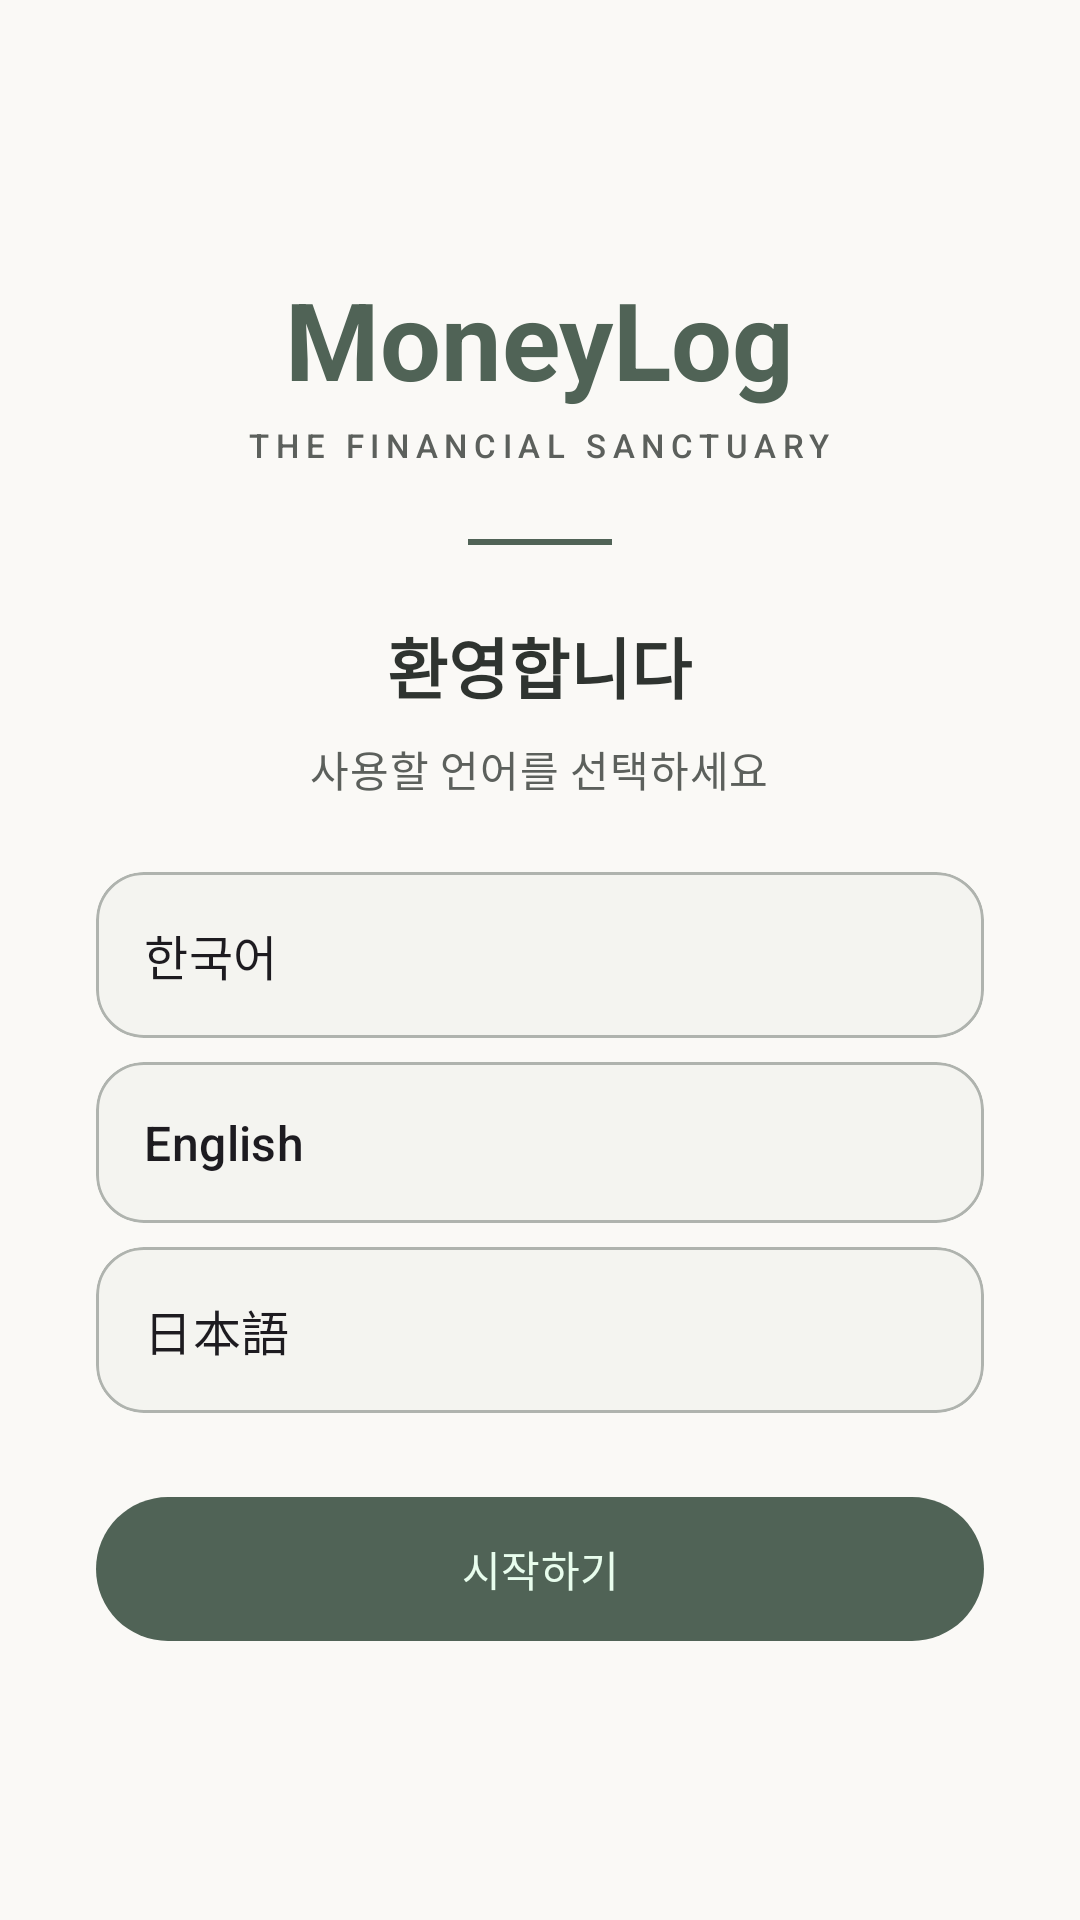

Produce the Android XML layout that renders to this screen, including the resource entries it uses.
<!-- AndroidManifest.xml: application theme Theme.MoneyLog -->
<!-- res/layout/fragment_onboarding.xml -->
<?xml version="1.0" encoding="utf-8"?>
<LinearLayout
    xmlns:android="http://schemas.android.com/apk/res/android"
    xmlns:app="http://schemas.android.com/apk/res-auto"
    android:layout_width="match_parent"
    android:layout_height="match_parent"
    android:orientation="vertical"
    android:gravity="center"
    android:background="?attr/colorSurface"
    android:padding="32dp">

    
    <TextView
        android:layout_width="wrap_content"
        android:layout_height="wrap_content"
        android:text="@string/app_name"
        android:textAppearance="?attr/textAppearanceDisplaySmall"
        android:textColor="?attr/colorPrimary"
        android:textStyle="bold" />

    <TextView
        android:layout_width="wrap_content"
        android:layout_height="wrap_content"
        android:text="@string/app_subtitle"
        android:textAppearance="?attr/textAppearanceLabelSmall"
        android:textColor="?attr/colorOnSurfaceVariant"
        android:letterSpacing="0.2"
        android:layout_marginTop="4dp" />

    <View
        android:layout_width="48dp"
        android:layout_height="2dp"
        android:background="?attr/colorPrimary"
        android:layout_marginVertical="24dp" />

    <TextView
        android:layout_width="wrap_content"
        android:layout_height="wrap_content"
        android:text="@string/onboarding_welcome"
        android:textAppearance="?attr/textAppearanceTitleLarge"
        android:textStyle="bold"
        android:textColor="?attr/colorOnSurface" />

    <TextView
        android:layout_width="wrap_content"
        android:layout_height="wrap_content"
        android:text="@string/onboarding_select_language"
        android:textAppearance="?attr/textAppearanceBodyMedium"
        android:textColor="?attr/colorOnSurfaceVariant"
        android:layout_marginTop="8dp"
        android:layout_marginBottom="24dp" />

    
    <com.google.android.material.card.MaterialCardView
        android:id="@+id/cardKorean"
        android:layout_width="match_parent"
        android:layout_height="wrap_content"
        app:cardCornerRadius="16dp"
        app:cardElevation="0dp"
        app:strokeWidth="1dp"
        app:strokeColor="?attr/colorOutlineVariant"
        app:cardBackgroundColor="@color/md_theme_surface_container_low"
        android:layout_marginBottom="8dp">

        <LinearLayout
            android:layout_width="match_parent"
            android:layout_height="wrap_content"
            android:orientation="horizontal"
            android:gravity="center_vertical"
            android:padding="16dp">

            <TextView
                android:layout_width="0dp"
                android:layout_height="wrap_content"
                android:layout_weight="1"
                android:text="@string/language_korean"
                android:textAppearance="?attr/textAppearanceTitleMedium" />

            <ImageView
                android:id="@+id/checkKorean"
                android:layout_width="24dp"
                android:layout_height="24dp"
                android:src="@drawable/ic_check_24"
                android:tint="?attr/colorPrimary"
                android:visibility="gone" />
        </LinearLayout>
    </com.google.android.material.card.MaterialCardView>

    <com.google.android.material.card.MaterialCardView
        android:id="@+id/cardEnglish"
        android:layout_width="match_parent"
        android:layout_height="wrap_content"
        app:cardCornerRadius="16dp"
        app:cardElevation="0dp"
        app:strokeWidth="1dp"
        app:strokeColor="?attr/colorOutlineVariant"
        app:cardBackgroundColor="@color/md_theme_surface_container_low"
        android:layout_marginBottom="8dp">

        <LinearLayout
            android:layout_width="match_parent"
            android:layout_height="wrap_content"
            android:orientation="horizontal"
            android:gravity="center_vertical"
            android:padding="16dp">

            <TextView
                android:layout_width="0dp"
                android:layout_height="wrap_content"
                android:layout_weight="1"
                android:text="@string/language_english"
                android:textAppearance="?attr/textAppearanceTitleMedium" />

            <ImageView
                android:id="@+id/checkEnglish"
                android:layout_width="24dp"
                android:layout_height="24dp"
                android:src="@drawable/ic_check_24"
                android:tint="?attr/colorPrimary"
                android:visibility="gone" />
        </LinearLayout>
    </com.google.android.material.card.MaterialCardView>

    <com.google.android.material.card.MaterialCardView
        android:id="@+id/cardJapanese"
        android:layout_width="match_parent"
        android:layout_height="wrap_content"
        app:cardCornerRadius="16dp"
        app:cardElevation="0dp"
        app:strokeWidth="1dp"
        app:strokeColor="?attr/colorOutlineVariant"
        app:cardBackgroundColor="@color/md_theme_surface_container_low"
        android:layout_marginBottom="24dp">

        <LinearLayout
            android:layout_width="match_parent"
            android:layout_height="wrap_content"
            android:orientation="horizontal"
            android:gravity="center_vertical"
            android:padding="16dp">

            <TextView
                android:layout_width="0dp"
                android:layout_height="wrap_content"
                android:layout_weight="1"
                android:text="@string/language_japanese"
                android:textAppearance="?attr/textAppearanceTitleMedium" />

            <ImageView
                android:id="@+id/checkJapanese"
                android:layout_width="24dp"
                android:layout_height="24dp"
                android:src="@drawable/ic_check_24"
                android:tint="?attr/colorPrimary"
                android:visibility="gone" />
        </LinearLayout>
    </com.google.android.material.card.MaterialCardView>

    <com.google.android.material.button.MaterialButton
        android:id="@+id/btnContinue"
        style="@style/Widget.MoneyLog.Button.Primary"
        android:layout_width="match_parent"
        android:layout_height="56dp"
        android:text="@string/onboarding_continue" />

</LinearLayout>
<!-- resources referenced by this layout -->
<resources>
  <color name="md_theme_surface_container_low">#F4F4F0</color>
  <string name="app_name">MoneyLog</string>
  <string name="app_subtitle">THE FINANCIAL SANCTUARY</string>
  <string name="language_english">English</string>
  <string name="language_japanese">日本語</string>
  <string name="language_korean">한국어</string>
  <string name="onboarding_continue">시작하기</string>
  <string name="onboarding_select_language">사용할 언어를 선택하세요</string>
  <string name="onboarding_welcome">환영합니다</string>
  <style name="Widget.MoneyLog.Button.Primary" parent="Widget.Material3.Button">
          <item name="cornerRadius">999dp</item>
          <item name="backgroundTint">@color/md_theme_primary</item>
          <item name="android:textColor">@color/md_theme_on_primary</item>
          <item name="android:paddingStart">28dp</item>
          <item name="android:paddingEnd">28dp</item>
      </style>
  <color name="md_theme_primary">#506356</color>
  <color name="md_theme_on_primary">#E8FDED</color>
  <color name="md_theme_primary_container">#D2E8D8</color>
  <color name="md_theme_on_primary_container">#43564A</color>
  <color name="md_theme_secondary">#516358</color>
  <color name="md_theme_on_secondary">#E9FEEF</color>
  <color name="md_theme_secondary_container">#D3E8D9</color>
  <color name="md_theme_on_secondary_container">#43564B</color>
  <color name="md_theme_tertiary">#695D4F</color>
  <color name="md_theme_on_tertiary">#FFF8F2</color>
  <color name="md_theme_tertiary_container">#FFEEDB</color>
  <color name="md_theme_on_tertiary_container">#63584A</color>
  <color name="md_theme_error">#9F403D</color>
  <color name="md_theme_on_error">#FFF7F6</color>
  <color name="md_theme_error_container">#FFD8D6</color>
  <color name="md_theme_on_error_container">#752121</color>
  <color name="md_theme_background">#FAF9F6</color>
  <color name="md_theme_on_background">#2F3430</color>
  <color name="md_theme_surface">#FAF9F6</color>
  <color name="md_theme_on_surface">#2F3430</color>
  <color name="md_theme_surface_variant">#E0E4DE</color>
  <color name="md_theme_on_surface_variant">#5C605C</color>
  <color name="md_theme_outline">#777C77</color>
  <color name="md_theme_outline_variant">#AFB3AE</color>
</resources>
